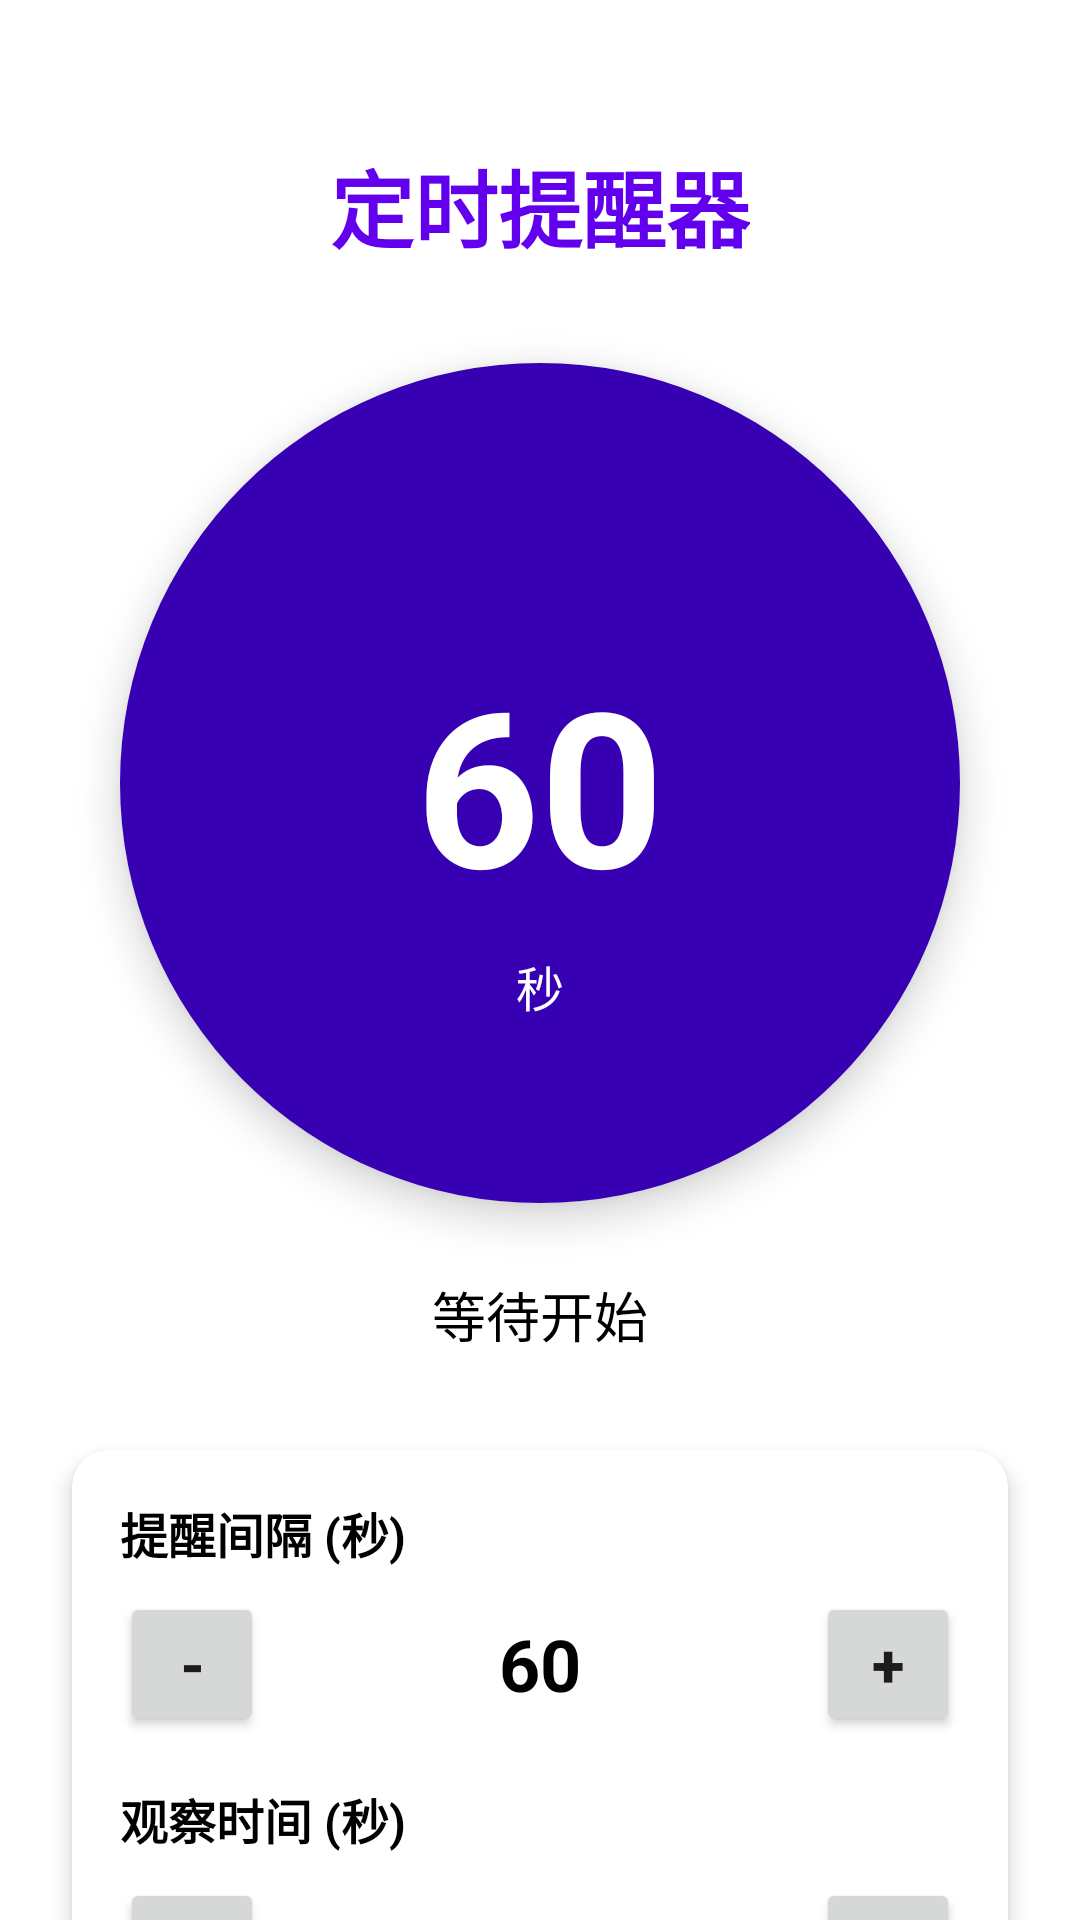

Here is an Android app screen rendered from its layout file. Give the layout XML and the strings, colors and styles it references.
<!-- AndroidManifest.xml: activity theme Theme.泳池捉迷藏.NoActionBar -->
<!-- res/layout/activity_main.xml -->
<?xml version="1.0" encoding="utf-8"?>
<androidx.constraintlayout.widget.ConstraintLayout xmlns:android="http://schemas.android.com/apk/res/android"
    xmlns:app="http://schemas.android.com/apk/res-auto"
    xmlns:tools="http://schemas.android.com/tools"
    android:layout_width="match_parent"
    android:layout_height="match_parent"
    android:background="@color/design_default_color_background"
    tools:context=".MainActivity">

    
    <TextView
        android:id="@+id/tvTitle"
        android:layout_width="wrap_content"
        android:layout_height="wrap_content"
        android:layout_marginTop="48dp"
        android:text="@string/timer_title"
        android:textColor="@color/design_default_color_primary"
        android:textSize="28sp"
        android:textStyle="bold"
        app:layout_constraintEnd_toEndOf="parent"
        app:layout_constraintStart_toStartOf="parent"
        app:layout_constraintTop_toTopOf="parent" />

    
    <androidx.cardview.widget.CardView
        android:id="@+id/cardCountdown"
        android:layout_width="280dp"
        android:layout_height="280dp"
        android:layout_marginTop="32dp"
        app:cardCornerRadius="140dp"
        app:cardElevation="8dp"
        app:layout_constraintEnd_toEndOf="parent"
        app:layout_constraintStart_toStartOf="parent"
        app:layout_constraintTop_toBottomOf="@+id/tvTitle">

        <androidx.constraintlayout.widget.ConstraintLayout
            android:layout_width="match_parent"
            android:layout_height="match_parent"
            android:background="@color/design_default_color_primary_variant">

            <TextView
                android:id="@+id/tvCountdown"
                android:layout_width="wrap_content"
                android:layout_height="wrap_content"
                android:text="60"
                android:textColor="@android:color/white"
                android:textSize="72sp"
                android:textStyle="bold"
                app:layout_constraintBottom_toBottomOf="parent"
                app:layout_constraintEnd_toEndOf="parent"
                app:layout_constraintStart_toStartOf="parent"
                app:layout_constraintTop_toTopOf="parent" />

            <TextView
                android:id="@+id/tvUnit"
                android:layout_width="wrap_content"
                android:layout_height="wrap_content"
                android:layout_marginTop="8dp"
                android:text="@string/unit_seconds"
                android:textColor="@android:color/white"
                android:textSize="16sp"
                app:layout_constraintEnd_toEndOf="parent"
                app:layout_constraintStart_toStartOf="parent"
                app:layout_constraintTop_toBottomOf="@+id/tvCountdown" />

        </androidx.constraintlayout.widget.ConstraintLayout>
    </androidx.cardview.widget.CardView>

    
    <TextView
        android:id="@+id/tvStatus"
        android:layout_width="wrap_content"
        android:layout_height="wrap_content"
        android:layout_marginTop="24dp"
        android:text="@string/status_waiting"
        android:textColor="@color/design_default_color_on_background"
        android:textSize="18sp"
        app:layout_constraintEnd_toEndOf="parent"
        app:layout_constraintStart_toStartOf="parent"
        app:layout_constraintTop_toBottomOf="@+id/cardCountdown" />

    
    <androidx.cardview.widget.CardView
        android:id="@+id/cardSettings"
        android:layout_width="0dp"
        android:layout_height="wrap_content"
        android:layout_marginHorizontal="24dp"
        android:layout_marginTop="32dp"
        app:cardCornerRadius="12dp"
        app:cardElevation="4dp"
        app:layout_constraintEnd_toEndOf="parent"
        app:layout_constraintStart_toStartOf="parent"
        app:layout_constraintTop_toBottomOf="@+id/tvStatus">

        <LinearLayout
            android:layout_width="match_parent"
            android:layout_height="wrap_content"
            android:orientation="vertical"
            android:padding="16dp">

            
            <TextView
                android:layout_width="wrap_content"
                android:layout_height="wrap_content"
                android:text="@string/interval_setting"
                android:textColor="@color/design_default_color_on_background"
                android:textSize="16sp"
                android:textStyle="bold" />

            <LinearLayout
                android:layout_width="match_parent"
                android:layout_height="wrap_content"
                android:layout_marginTop="8dp"
                android:gravity="center_vertical"
                android:orientation="horizontal">

                <Button
                    android:id="@+id/btnDecreaseInterval"
                    android:layout_width="48dp"
                    android:layout_height="48dp"
                    android:text="-"
                    android:textSize="20sp"
                    android:textStyle="bold" />

                <TextView
                    android:id="@+id/tvInterval"
                    android:layout_width="0dp"
                    android:layout_height="wrap_content"
                    android:layout_weight="1"
                    android:gravity="center"
                    android:text="60"
                    android:textColor="@color/design_default_color_on_background"
                    android:textSize="24sp"
                    android:textStyle="bold" />

                <Button
                    android:id="@+id/btnIncreaseInterval"
                    android:layout_width="48dp"
                    android:layout_height="48dp"
                    android:text="+"
                    android:textSize="20sp"
                    android:textStyle="bold" />

            </LinearLayout>

            
            <TextView
                android:layout_width="wrap_content"
                android:layout_height="wrap_content"
                android:layout_marginTop="16dp"
                android:text="@string/duration_setting"
                android:textColor="@color/design_default_color_on_background"
                android:textSize="16sp"
                android:textStyle="bold" />

            <LinearLayout
                android:layout_width="match_parent"
                android:layout_height="wrap_content"
                android:layout_marginTop="8dp"
                android:gravity="center_vertical"
                android:orientation="horizontal">

                <Button
                    android:id="@+id/btnDecreaseDuration"
                    android:layout_width="48dp"
                    android:layout_height="48dp"
                    android:text="-"
                    android:textSize="20sp"
                    android:textStyle="bold" />

                <TextView
                    android:id="@+id/tvDuration"
                    android:layout_width="0dp"
                    android:layout_height="wrap_content"
                    android:layout_weight="1"
                    android:gravity="center"
                    android:text="10"
                    android:textColor="@color/design_default_color_on_background"
                    android:textSize="24sp"
                    android:textStyle="bold" />

                <Button
                    android:id="@+id/btnIncreaseDuration"
                    android:layout_width="48dp"
                    android:layout_height="48dp"
                    android:text="+"
                    android:textSize="20sp"
                    android:textStyle="bold" />

            </LinearLayout>

            
            <TextView
                android:layout_width="wrap_content"
                android:layout_height="wrap_content"
                android:layout_marginTop="16dp"
                android:text="@string/ringtone_setting"
                android:textColor="@color/design_default_color_on_background"
                android:textSize="16sp"
                android:textStyle="bold" />

            <LinearLayout
                android:layout_width="match_parent"
                android:layout_height="wrap_content"
                android:layout_marginTop="8dp"
                android:gravity="center_vertical"
                android:orientation="horizontal">

                <TextView
                    android:id="@+id/tvCurrentRingtone"
                    android:layout_width="0dp"
                    android:layout_height="wrap_content"
                    android:layout_weight="1"
                    android:text="@string/current_ringtone_default"
                    android:textColor="@color/design_default_color_on_background"
                    android:textSize="14sp"
                    android:ellipsize="end"
                    android:maxLines="1" />

                <Button
                    android:id="@+id/btnSelectRingtone"
                    android:layout_width="wrap_content"
                    android:layout_height="40dp"
                    android:text="@string/btn_select"
                    android:textSize="14sp"
                    style="@style/Widget.MaterialComponents.Button.OutlinedButton" />

                <Button
                    android:id="@+id/btnTestRingtone"
                    android:layout_width="wrap_content"
                    android:layout_height="40dp"
                    android:layout_marginStart="8dp"
                    android:text="@string/btn_test"
                    android:textSize="14sp"
                    style="@style/Widget.MaterialComponents.Button.OutlinedButton" />

            </LinearLayout>

        </LinearLayout>
    </androidx.cardview.widget.CardView>

    
    <LinearLayout
        android:layout_width="0dp"
        android:layout_height="wrap_content"
        android:layout_marginHorizontal="24dp"
        android:layout_marginBottom="32dp"
        android:orientation="horizontal"
        app:layout_constraintBottom_toBottomOf="parent"
        app:layout_constraintEnd_toEndOf="parent"
        app:layout_constraintStart_toStartOf="parent">

        <com.google.android.material.button.MaterialButton
            android:id="@+id/btnStart"
            android:layout_width="0dp"
            android:layout_height="56dp"
            android:layout_marginEnd="8dp"
            android:layout_weight="1"
            android:text="@string/btn_start"
            android:textSize="18sp"
            app:cornerRadius="28dp" />

        <com.google.android.material.button.MaterialButton
            android:id="@+id/btnStop"
            android:layout_width="0dp"
            android:layout_height="56dp"
            android:layout_marginStart="8dp"
            android:layout_weight="1"
            android:text="@string/btn_stop"
            android:textSize="18sp"
            app:cornerRadius="28dp"
            style="@style/Widget.MaterialComponents.Button.OutlinedButton" />

    </LinearLayout>

</androidx.constraintlayout.widget.ConstraintLayout>
<!-- resources referenced by this layout -->
<resources>
  <string name="btn_select">选择</string>
  <string name="btn_start">开始游戏</string>
  <string name="btn_stop">停止游戏</string>
  <string name="btn_test">试听</string>
  <string name="current_ringtone_default">默认通知音</string>
  <string name="duration_setting">观察时间 (秒)</string>
  <string name="interval_setting">提醒间隔 (秒)</string>
  <string name="ringtone_setting">提示音选择</string>
  <string name="status_waiting">等待开始</string>
  <string name="timer_title">定时提醒器</string>
  <string name="unit_seconds">秒</string>
  <style name="Theme.泳池捉迷藏.NoActionBar">
          <item name="windowActionBar">false</item>
          <item name="windowNoTitle">true</item>
      </style>
</resources>
